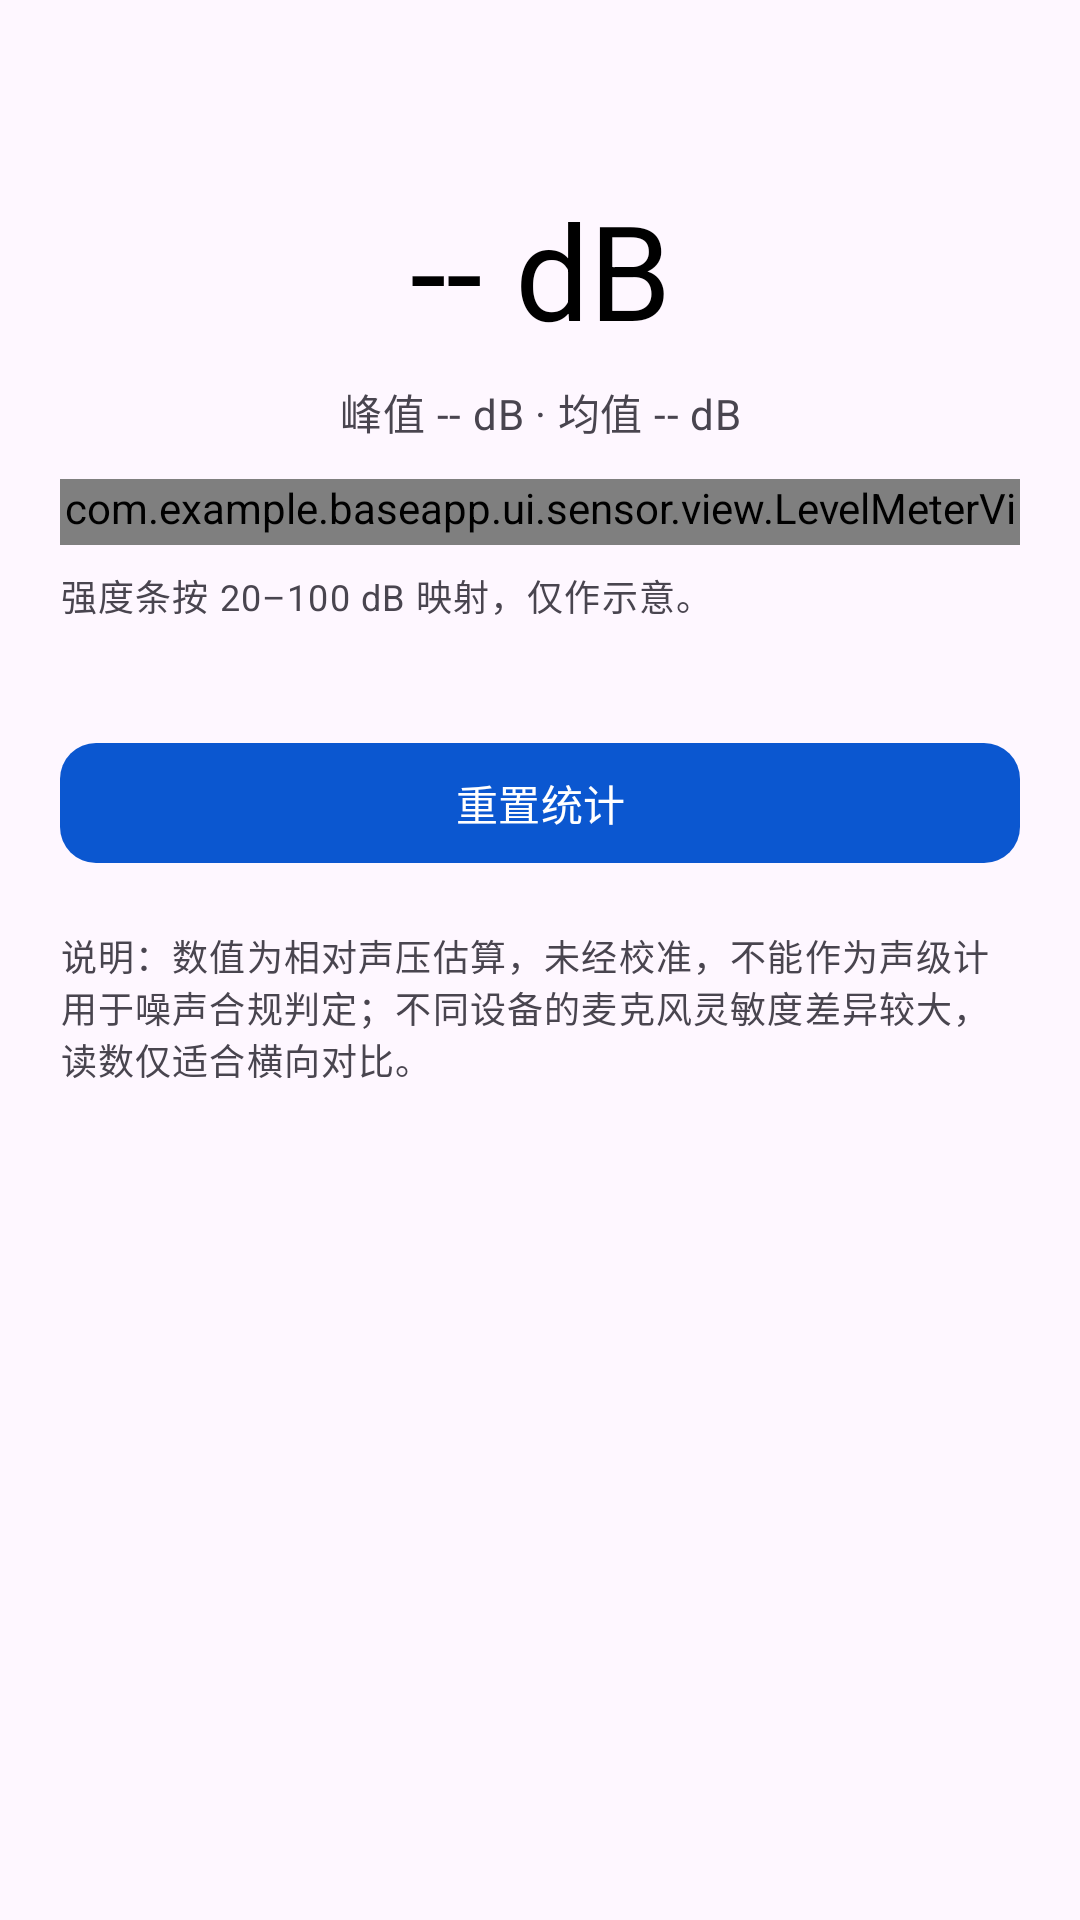

The Android layout XML behind this screen, and the referenced resources:
<!-- AndroidManifest.xml: application theme Theme.BaseApp -->
<!-- res/layout/fragment_sound_level.xml -->
<?xml version="1.0" encoding="utf-8"?>
<androidx.core.widget.NestedScrollView xmlns:android="http://schemas.android.com/apk/res/android"
    xmlns:app="http://schemas.android.com/apk/res-auto"
    android:layout_width="match_parent"
    android:layout_height="match_parent"
    android:background="?attr/colorSurface"
    android:fillViewport="true">

    <LinearLayout
        android:layout_width="match_parent"
        android:layout_height="wrap_content"
        android:orientation="vertical"
        android:paddingStart="@dimen/page_horizontal_padding"
        android:paddingTop="@dimen/page_top_padding"
        android:paddingEnd="@dimen/page_horizontal_padding"
        android:paddingBottom="20dp">

        
        <com.google.android.material.card.MaterialCardView
            android:id="@+id/unavailableCard"
            android:layout_width="match_parent"
            android:layout_height="wrap_content"
            android:visibility="gone"
            style="@style/Widget.BaseApp.Card.Soft">

            <TextView
                android:layout_width="match_parent"
                android:layout_height="wrap_content"
                android:padding="@dimen/card_content_padding"
                android:text="@string/sensor_sound_unavailable"
                android:textAppearance="?attr/textAppearanceBodySmall"
                android:textColor="?attr/colorOnSurfaceVariant" />
        </com.google.android.material.card.MaterialCardView>

        <LinearLayout
            android:id="@+id/contentGroup"
            android:layout_width="match_parent"
            android:layout_height="wrap_content"
            android:orientation="vertical">

            
            <com.google.android.material.card.MaterialCardView
                android:id="@+id/permissionPanel"
                android:layout_width="match_parent"
                android:layout_height="wrap_content"
                android:visibility="gone"
                style="@style/Widget.BaseApp.Card.Soft">

                <LinearLayout
                    android:layout_width="match_parent"
                    android:layout_height="wrap_content"
                    android:orientation="vertical"
                    android:padding="@dimen/list_item_padding">

                    <TextView
                        android:layout_width="match_parent"
                        android:layout_height="wrap_content"
                        android:text="@string/sensor_sound_permission_title"
                        android:textAppearance="@style/TextAppearance.BaseApp.GroupTitle"
                        android:textColor="@color/menu_text_black"
                        android:textStyle="normal" />

                    <TextView
                        android:id="@+id/permissionDesc"
                        android:layout_width="match_parent"
                        android:layout_height="wrap_content"
                        android:layout_marginTop="4dp"
                        android:text="@string/sensor_sound_permission_desc"
                        android:textAppearance="?attr/textAppearanceBodySmall"
                        android:textColor="?attr/colorOnSurfaceVariant" />

                    <com.google.android.material.button.MaterialButton
                        android:id="@+id/grantButton"
                        android:layout_width="match_parent"
                        android:layout_height="wrap_content"
                        android:layout_marginTop="10dp"
                        android:text="@string/sensor_sound_permission_title"
                        app:backgroundTint="@color/brand_primary"
                        app:cornerRadius="12dp" />
                </LinearLayout>
            </com.google.android.material.card.MaterialCardView>

            <TextView
                android:id="@+id/statusHint"
                android:layout_width="match_parent"
                android:layout_height="wrap_content"
                android:layout_marginTop="10dp"
                android:textAppearance="?attr/textAppearanceBodySmall"
                android:textColor="?attr/colorOnSurfaceVariant" />

            <TextView
                android:id="@+id/soundValue"
                android:layout_width="match_parent"
                android:layout_height="wrap_content"
                android:layout_marginTop="18dp"
                android:gravity="center"
                android:text="@string/sensor_sound_value_idle"
                android:textColor="@color/menu_text_black"
                android:textSize="44sp"
                android:textStyle="normal" />

            <TextView
                android:id="@+id/statsText"
                android:layout_width="match_parent"
                android:layout_height="wrap_content"
                android:layout_marginTop="8dp"
                android:gravity="center"
                android:text="@string/sensor_sound_stats_idle"
                android:textAppearance="?attr/textAppearanceBodyMedium"
                android:textColor="?attr/colorOnSurfaceVariant" />

            
            <com.example.baseapp.ui.sensor.view.LevelMeterView
                android:id="@+id/levelMeter"
                android:layout_width="match_parent"
                android:layout_height="22dp"
                android:layout_marginTop="@dimen/card_gap" />

            <TextView
                android:layout_width="match_parent"
                android:layout_height="wrap_content"
                android:layout_marginTop="8dp"
                android:text="@string/sensor_sound_scale_note"
                android:textAppearance="?attr/textAppearanceBodySmall"
                android:textColor="?attr/colorOnSurfaceVariant" />

            <TextView
                android:id="@+id/sampleCount"
                android:layout_width="match_parent"
                android:layout_height="wrap_content"
                android:layout_marginTop="8dp"
                android:textAppearance="?attr/textAppearanceBodySmall"
                android:textColor="?attr/colorOnSurfaceVariant" />

            <com.google.android.material.button.MaterialButton
                android:id="@+id/resetStats"
                android:layout_width="match_parent"
                android:layout_height="wrap_content"
                android:layout_marginTop="@dimen/card_gap"
                android:text="@string/sensor_sound_reset"
                app:backgroundTint="@color/brand_primary"
                app:cornerRadius="12dp" />

            <TextView
                android:layout_width="match_parent"
                android:layout_height="wrap_content"
                android:layout_marginTop="18dp"
                android:text="@string/sensor_sound_notice"
                android:textAppearance="?attr/textAppearanceBodySmall"
                android:textColor="?attr/colorOnSurfaceVariant" />
        </LinearLayout>

    </LinearLayout>

</androidx.core.widget.NestedScrollView>
<!-- resources referenced by this layout -->
<resources>
  <color name="brand_primary">#0B57D0</color>
  <color name="menu_text_black">#000000</color>
  <dimen name="card_content_padding">16dp</dimen>
  <dimen name="card_gap">12dp</dimen>
  <dimen name="list_item_padding">14dp</dimen>
  <dimen name="page_horizontal_padding">20dp</dimen>
  <dimen name="page_top_padding">16dp</dimen>
  <string name="sensor_sound_notice">说明：数值为相对声压估算，未经校准，不能作为声级计用于噪声合规判定；不同设备的麦克风灵敏度差异较大，读数仅适合横向对比。</string>
  <string name="sensor_sound_permission_desc">分贝测量需要录制音频，仅在本页面实时分析音量，不保存录音。</string>
  <string name="sensor_sound_permission_title">需要麦克风权限</string>
  <string name="sensor_sound_reset">重置统计</string>
  <string name="sensor_sound_scale_note">强度条按 20–100 dB 映射，仅作示意。</string>
  <string name="sensor_sound_stats_idle">峰值 -- dB · 均值 -- dB</string>
  <string name="sensor_sound_unavailable">本机没有麦克风硬件，无法测量分贝。</string>
  <string name="sensor_sound_value_idle">-- dB</string>
  <style name="TextAppearance.BaseApp.GroupTitle" parent="TextAppearance.Material3.TitleSmall">
          <item name="android:textColor">@color/menu_text_black</item>
          <item name="android:textStyle">normal</item>
          <item name="android:textSize">14sp</item>
          <item name="android:letterSpacing">0.02</item>
          <item name="android:fontFamily">sans-serif</item>
          <item name="android:textFontWeight">400</item>
      </style>
  <style name="Widget.BaseApp.Card.Soft" parent="Widget.BaseApp.Card" />
  <style name="Theme.BaseApp" parent="Theme.Material3.Light.NoActionBar">
          <item name="colorPrimary">@color/brand_primary</item>
          <item name="colorOnPrimary">@color/brand_on_primary</item>
          <item name="colorPrimaryContainer">@color/brand_primary_container</item>
          <item name="colorOnPrimaryContainer">@color/brand_on_primary_container</item>
          <item name="colorSecondary">@color/brand_secondary</item>
          <item name="colorOnSecondary">@color/brand_on_secondary</item>
          <item name="colorSecondaryContainer">@color/brand_secondary_container</item>
          <item name="colorOnSecondaryContainer">@color/brand_on_secondary_container</item>
      </style>
  <style name="Widget.BaseApp.Card" parent="Widget.Material3.CardView.Filled">
          <item name="cardBackgroundColor">@color/perm_page_soft</item>
          <item name="cardCornerRadius">@dimen/card_corner_radius</item>
          <item name="cardElevation">0dp</item>
          <item name="strokeColor">?attr/colorOutlineVariant</item>
          <item name="strokeWidth">@dimen/card_stroke_width</item>
      </style>
  <color name="brand_on_primary">#FFFFFF</color>
  <color name="brand_primary_container">#D3E3FD</color>
  <color name="brand_on_primary_container">#041E49</color>
  <color name="brand_secondary">#00639B</color>
  <color name="brand_on_secondary">#FFFFFF</color>
  <color name="brand_secondary_container">#C2E7FF</color>
  <color name="brand_on_secondary_container">#001D35</color>
  <color name="perm_page_soft">#F5F7FB</color>
  <dimen name="card_corner_radius">16dp</dimen>
  <dimen name="card_stroke_width">1dp</dimen>
</resources>
